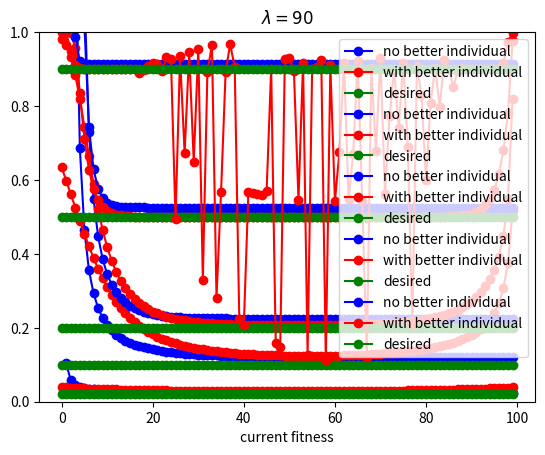

Write the Python code that produced this figure.
from scipy.special import comb
from matplotlib import pyplot as plt


def beta(n, lam, l, j):
    return sum([(1 - comb(n - j, l) / comb(n, l)) ** k * (1 - comb(n - j - 1, l) / comb(n, l)) ** (lam - k - 1) for k in range(lam)])


def upper_beta(n, lam, l, j):
    return lam * (1 - comb(n - j - 1, l) / comb(n, l)) ** (lam - 1)


def lower_beta(n, lam, l, j):
    return lam * (1 - comb(n - j, l) / comb(n, l)) ** (lam - 1)


def inner_sum(n, lam, j):
    return sum([comb(n - j - 2, l) * (lam / n) ** l * (1 - lam / n) ** (n - j - l - 2) * beta(n, lam, l + 2, j) for l in range(n - j - 1)])


def no_better_part(n, lam, i):
    print('i = {}'.format(i))
    return (lam/n) ** 2 * sum([(1 - lam/n) ** j * inner_sum(n, lam, j) for j in range(i + 1)])


def no_better_part_array(n, lam):
    arr = [(lam/n) ** 2 * inner_sum(n, lam, 0)]
    for j in range(1, n):
        arr.append(arr[-1] + (lam/n) ** 2 * (1 - lam/n) ** j * inner_sum(n, lam, j))
    return arr


def no_better_part_array_conditional(n, lam):
    arr = no_better_part_array(n, lam)
    p = [sum(comb(n, l) * (lam/n) ** l * (1 - lam/n) ** (n - l) * (1 - comb(n - i, l) / comb(n, l)) ** lam for l in range(n + 1)) for i in range(n)]
    return [arr[i] / p[i] for i in range(n)]


def better_part(n, lam, i):
    return sum(comb(n, l) * (lam/n) ** l * (1 - lam/n) ** (n - l) * (1 - (1 - comb(n - i - 1, l -1) / comb(n, l)) ** lam) for l in range(1, n - i + 1))


def better_part_array(n, lam):
    return [better_part(n, lam, i) for i in range(n)]


def better_part_array_conditional(n, lam):
    arr = [better_part(n, lam, i) for i in range(n)]
    p = [sum(comb(n, l) * (lam/n) ** l * (1 - lam/n) ** (n - l) * (1 - (1 - comb(n - i, l) / comb(n, l)) ** lam) for l in range(n + 1)) for i in range(n)]
    return [arr[i] / p[i] for i in range(n)]

n = 100

for lam in 2, 10, 20, 50, 90:
    assumed_threshold = n / lam * 2
    # b = better_part_array(n, lam)
    # nb = no_better_part_array(n, lam)
    b = better_part_array_conditional(n, lam)
    nb = no_better_part_array_conditional(n, lam)
    plt.plot(range(n), nb, 'bo-', label='no better individual')
    plt.plot(range(n), b, 'ro-', label='with better individual')
    plt.plot(range(n), [lam/n] * n, 'go-', label='desired')
    # plt.plot(range(n), [b[i] + nb[i] for i in range(n)], 'go-', label='total')
    # plt.plot([assumed_threshold] * 2, [0, b[0] + nb[0]], 'r-')
    plt.ylim(0, min(2, b[0]))
    plt.title('$\lambda = {}$'.format(lam))
    plt.legend(loc=1)
    plt.xlabel('current fitness')
    plt.show()
